Run: headless pygame with SDL's dummy video driver; simulated clock (each Clock.tick advances the game by its frame time, no real sleeping); random seed 0; keys injected as events and as key.get_pressed() state; mouse plan: one left click at the window centre at the start of phase 2, then a move to the lower-right quarter at the start of phase 3.
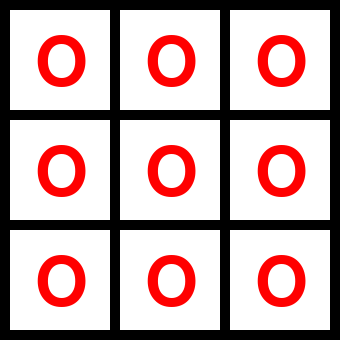
Frame 1 of 4 · flips 1–60 · no input
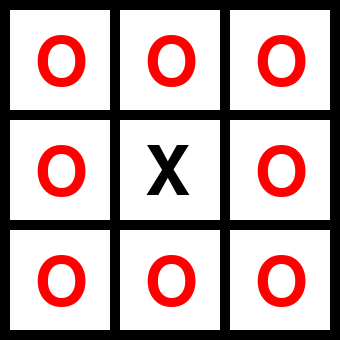
Frame 2 of 4 · flips 61–180 · clicked the window centre · tapped SPACE, RETURN · held RIGHT (→), D
Frame 3 of 4 · flips 181–300 · moved the mouse to the lower-right quarter · held DOWN (↓), S · screen unchanged from frame 2, image omitted
Frame 4 of 4 · flips 301–420 · held LEFT (←), A, UP (↑), W · screen unchanged from frame 3, image omitted

The pygame program that drew these frames:

import random
import pygame

board = ['O' for x in range(9)]

WIDTH, HEIGHT = 340, 340
WHITE = (255, 255, 255)
FPS = 30

#clock = pygame.time.Clock(FPS)

pygame.init()

WIN = pygame.display.set_mode((WIDTH, HEIGHT))

pygame.display.set_caption('Tic-Tac-Toe')
font = pygame.font.SysFont('sans-serif', 100)

square_size = (100, 100)
square_positions = [
    (10, 10),
    (120, 10),
    (230, 10),
    (10, 120),
    (120, 120),
    (230, 120),
    (10, 230),
    (120, 230),
    (230, 230)
]

#text = font.render('X', 1, (0, 0, 0))
#WIN.blit(text, (10, 10))

def main():
    clock = pygame.time.Clock()
    #clock.tick()

    run = True

    game_end = False

    while run:
        clock.tick(FPS)

        #pygame.time.delay(100)

        for event in pygame.event.get():
            if event.type == pygame.QUIT:
                run = False
            elif event.type == pygame.MOUSEBUTTONUP:
                clicked_position = event.pos
                player_turn(clicked_position)

        draw()

    pygame.quit()

def draw():
    WIN.fill((0, 0, 0))

    # draw squares
    for position in square_positions:
        pygame.draw.rect(WIN, WHITE, (position[0], position[1], square_size[0], square_size[1]))
    
    # draw letters
    for position, letter in enumerate(board):
        colour = (0, 0, 0) if letter == 'X' else (255, 0, 0)
        text = font.render(letter, 1, colour)
        WIN.blit(text, (square_positions[position][0] + 25, square_positions[position][1] + 20))
    
    pygame.display.update()

def player_turn(position):
    x = position[0]
    y = position[1]

    for index, square_position in enumerate(square_positions):
        if x >= square_position[0] and x <= (square_position[0] + square_size[0]) and y >= square_position[1] and y <= (square_position[1] + square_size[1]):
            board[index] = 'X'
            break

def check_winner(board):
    # rows
    if ((board[0] == board[1] == board[2] != ' ') or
        (board[3] == board[4] == board[5] != ' ') or
        (board[6] == board[7] == board[8] != ' ')):
        return True

    # columns
    if ((board[0] == board[3] == board[6] != ' ') or
        (board[1] == board[4] == board[7] != ' ') or
        (board[2] == board[5] == board[8] != ' ')):
        return True

    # diagonals
    if ((board[0] == board[4] == board[8] != ' ') or
        (board[2] == board[4] == board[6] != ' ')):
        return True

    return False

def computer_turn():
    available_moves = [pos for pos, value in enumerate(board) if value == ' ']
    move = -1

    # check if computer can win by placing an O and return that position (win)
    for i in available_moves:
        new_board = board[:]
        new_board[i] = 'O'
        if check_winner(new_board):
            move = i
            return move

    # check if player will win next turn by placing an X and return that position (block player from winning next turn)
    for i in available_moves:
        new_board = board[:]
        new_board[i] = 'X'
        if check_winner(new_board):
            move = i
            return move

    # return an available corner
    avalable_corners = []
    for i in available_moves:
        if i in [0, 2, 6, 8]:
            avalable_corners.append(i)
    if len(avalable_corners) > 0:
        random_index = random.randrange(0, len(avalable_corners))
        move = avalable_corners[random_index]
        return move
    
    # return center position if available
    if 4 in available_moves:
        move = 4
        return move

    # return an available edge
    avalable_edges = []
    for i in available_moves:
        if i in [1, 3, 5, 7]:
            avalable_edges.append(i)
    if len(avalable_edges) > 0:
        random_index = random.randrange(0, len(avalable_edges))
        move = avalable_edges[random_index]
        return move

    # return initial move value
    return move

if __name__ == '__main__':
    main()

"""
while run:
    clock.tick(FPS)

    #pygame.time.delay(100)

    for event in pygame.event.get():
        if event.type == pygame.QUIT:
            run = False

        if not game_end:
            WIN.fill((0, 0, 0))

            square1 = pygame.draw.rect(WIN, WHITE, (square_positions[0][0], square_positions[0][1], square_size[0], square_size[1]))
            square2 = pygame.draw.rect(WIN, WHITE, (square_positions[1][0], square_positions[1][1], square_size[0], square_size[1]))
            square3 = pygame.draw.rect(WIN, WHITE, (square_positions[2][0], square_positions[2][1], square_size[0], square_size[1]))
            square4 = pygame.draw.rect(WIN, WHITE, (square_positions[3][0], square_positions[3][1], square_size[0], square_size[1]))
            square5 = pygame.draw.rect(WIN, WHITE, (square_positions[4][0], square_positions[4][1], square_size[0], square_size[1]))
            square6 = pygame.draw.rect(WIN, WHITE, (square_positions[5][0], square_positions[5][1], square_size[0], square_size[1]))
            square7 = pygame.draw.rect(WIN, WHITE, (square_positions[6][0], square_positions[6][1], square_size[0], square_size[1]))
            square8 = pygame.draw.rect(WIN, WHITE, (square_positions[7][0], square_positions[7][1], square_size[0], square_size[1]))
            square9 = pygame.draw.rect(WIN, WHITE, (square_positions[8][0], square_positions[8][1], square_size[0], square_size[1]))

            draw()
            pygame.display.update()

            if event.type == pygame.MOUSEBUTTONUP:
                pos = pygame.mouse.get_pos()
                
                if square1.collidepoint(pos):
                    board[0] = 'X'
                elif square2.collidepoint(pos):
                    board[1] = 'X'
                elif square3.collidepoint(pos):
                    board[2] = 'X'
                elif square4.collidepoint(pos):
                    board[3] = 'X'
                elif square5.collidepoint(pos):
                    board[4] = 'X'
                elif square6.collidepoint(pos):
                    board[5] = 'X'
                elif square7.collidepoint(pos):
                    board[6] = 'X'
                elif square8.collidepoint(pos):
                    board[7] = 'X'
                elif square9.collidepoint(pos):
                    board[8] = 'X'

                player_turn = False

                if check_winner(board):
                    WIN.fill((0, 0, 0))
                    text = font.render('Player won', 1, (255, 255, 255))
                    WIN.blit(text, (10, 10))
                    game_end = True


        if not player_turn:
            computer_move = computer_turn()
            if computer_move != -1:
                board[computer_move] = 'O'
                player_turn = True
                if check_winner(board):
                    WIN.fill((0, 0, 0))
                    text = font.render('Computer won', 1, (255, 255, 255))
                    WIN.blit(text, (10, 10))
                    game_end = True

    #pygame.display.update()
"""
